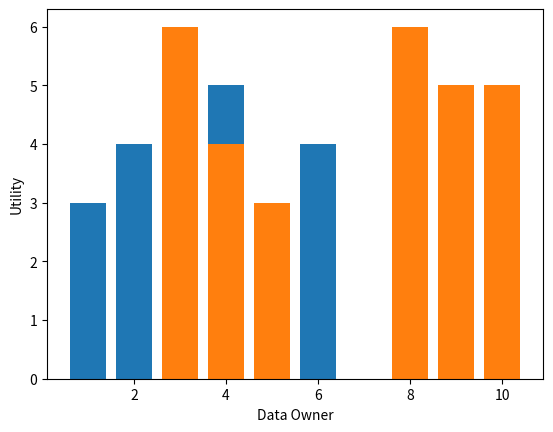
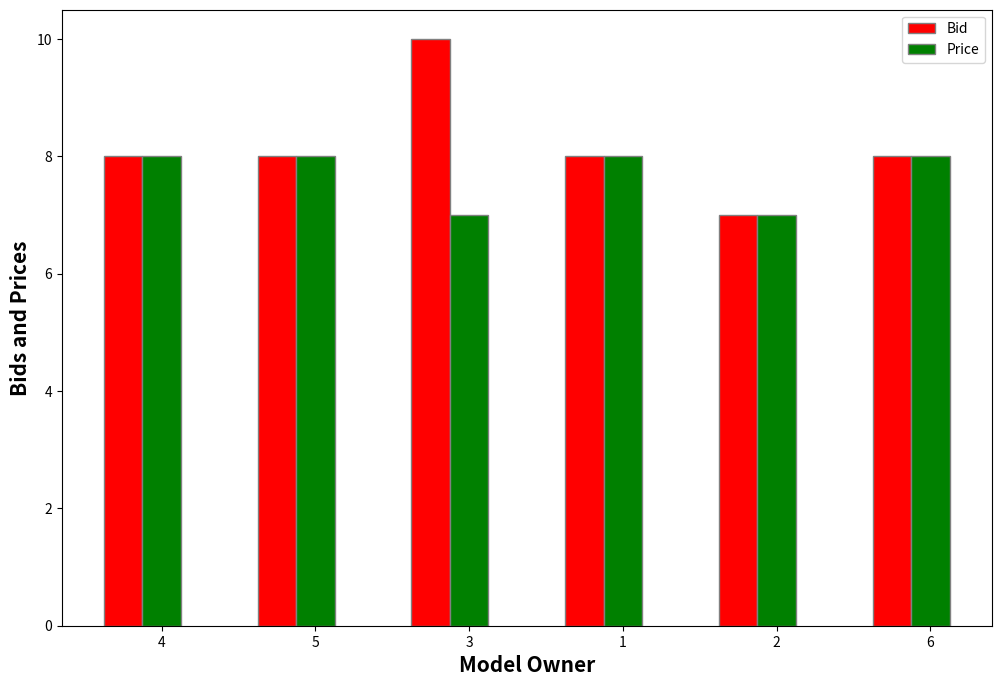
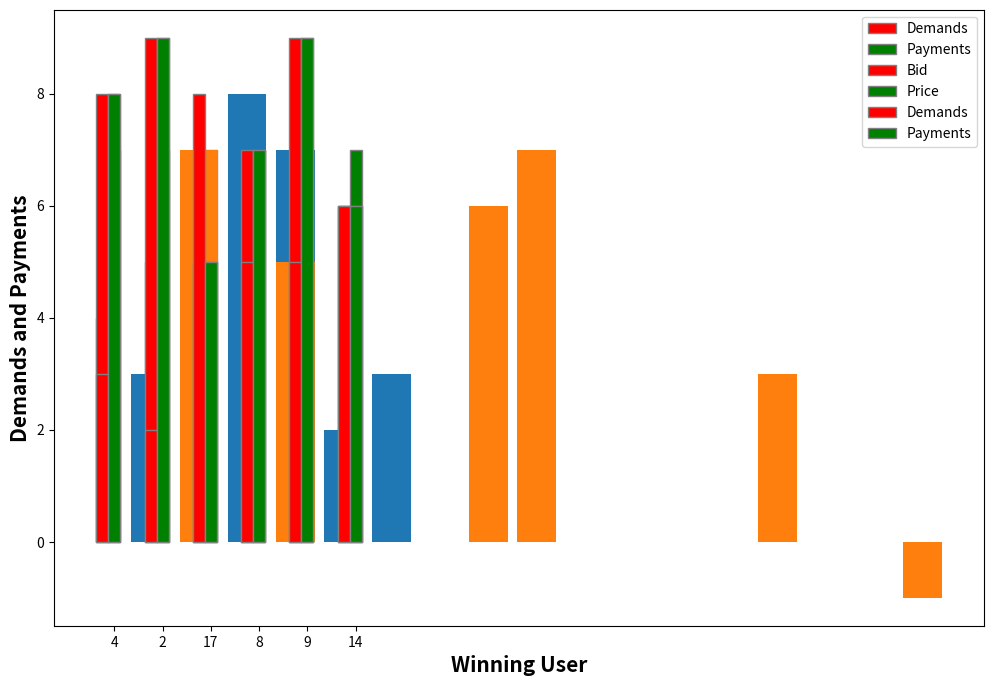

Write the Python code that produced these figures, in order.
#import sympy
import random
import statistics
import math
import time
# from matplotlib import *
import matplotlib.pyplot as plt

import numpy as np
# begin = time.time()
#Algorithm 1
# m = int(input("Enter no of model owners:"))
# n = int(input("Enter no of users:"))

m = random.randint(5,15)
n = random.randint(15,25)

D =[]
for i in range(n):
    # D.append((int(input("Enter Demand of User {}:".format(i+1)))))
    D.append(random.randint(2,10))

D.sort()
#print(D)

C = []
k = 0
for i in range(n):
    temp = []
    for j in range(m):
        # num = int(input("Enter bid of model owner {} for user {}:".format(j+1,i+1)))
        num = random.randint(0,10)
        k = max(k,num)
        temp.append(num)
    C.append(temp)

Cost = {}
for i in range(n):
    # Cost[i]=int(input("Enter Cost of user {}:".format(i)))
    Cost[i+1] = random.randint(1,D[i])

Val = {}
for i in range(m):
    # Val[i]=int(input("Enter Valuation of owner {}:".format(i)))
    Val[i+1] = random.randint(10,13)

rep = []
for k in range(m):
    # rep.append(float(input("Enter Reputation of Model Owner {}:".format(k+1))))
    rep.append(round(random.uniform(0,1), 2))
# or randomise above

p = math.ceil((n+1)/2)
x = p
# V = [[] for i in range(n)]
V = {}
Priority = {}
R = []
newuser = {}
newowner ={}
owneruser = {}
for i in range(n):
    V[i+1] = []
    temp = 0
    Priority[i+1] = []
    for j in range(m):
        if(C[i][j] > D[p] and D[i] <= D[p ]):
            #V.append(i+1,j+1)
            V[i+1].append(j+1)
            Priority[i+1].append(C[i][j]*rep[j])
            # Priority[i+1][j+1] = C[i][j]*rep[j]
            temp = 1
            x = min(x,C[i][j])
    if(temp):
            R.append(i+1)

for i in range(n):
    bidmax = 0
    index = 0
    for j in range(m):
        if(bidmax< C[i][j]):
            bidmax = C[i][j]
            index = j
    newuser[i+1] = bidmax
    owneruser[i+1] = index+1
userowner = {}
for te in owneruser:
    userowner[owneruser[te]]= []
for te in owneruser:
    userowner[owneruser[te]].append(te)




for te in userowner:
    bidmin  = 99999999999
    k = 0
    if len(userowner[te]) >= 1:
        index = 0
        for j in userowner[te]:
            # bidmin  = min(bidmin,C[j-1][te-1])
            # print(te)
            # print(j)
            if(bidmin>C[j-1][te-1]):
                bidmin = C[j-1][te-1]
                k = j
    userowner[te] = k
    newowner[te] = bidmin
    

    
hello = {}
finalmap2 = {}
for i in userowner:
    finalmap2[userowner[i]] = i
    hello[i] = C[userowner[i]-1][i-1]
# print(finalmap2)

#print(V)
#print(R)
#print(x)
#Algorithm 2 
X = {}
Y = R
P = {}#price by owner
Q = {}#payment of user


for i in Y:
    temp = x
    Q[i] = 0
    Q[i]+=temp
    T = V[i]
    prior = []
    for j in range(len(T)):
        prior.append(Priority[i][j])
    def delta(x):
        t = prior[T.index(x)]
        return t
    if (len(T) == 1):
        X[i] = T[0]
        P[X[i]] = temp
    else:
        T = sorted(T, key=delta)
        bid = []
        for j in T:
            bid.append(C[i-1][j-1])
        ma = 0
        if(prior[0]!=prior[1]):
            X[i] = T[0]
            P[X[i]] = min(C[i-1][T[0]-1],C[i-1][T[1]-1])
        else:
            for j in range(len(T)-1):
                if(prior[j] == prior[j+1]):
                    ma = max(ma,bid[j])
                    ma = max(ma,bid[j+1])
                else:
                    break
                X[i] = T[bid.index(ma)]
                P[X[i]] = C[i-1][X[i]-1]
    #print(T)

O = {} #Owner Mapping
G = {} 
for i in X:
    O[X[i]] = []
for i in X:
    O[X[i]].append(i)
    G[X[i]] = C[i-1][X[i]-1]

# Cost = {}
# for i in X:
#     # Cost[i]=int(input("Enter Cost of user {}:".format(i)))
#     Cost[i] = random.randint(1,D[i-1])

# Val = {}
# for i in O:
#     # Val[i]=int(input("Enter Valuation of owner {}:".format(i)))
#     Val[i] = random.randint(10,13)

#Algorithm 3
Owner = {}
userutil = {}
ownerutil = {}
for i in X:
    userutil[i] = Q[i] - Cost[i]

for i in O:
        ownerutil[i] = Val[i] - P[i]

newuserutil = {}
newownerutil = {}
for i in finalmap2:
    newuserutil[i] = newuser[i] - Cost[i]
for i in userowner:
    newownerutil[i] = Val[i] - newowner[i]

for i in O:
    Z = O[i]
    tempownerutil = []
    for j in Z:
        x = (C[j-1][i-1] - P[i])
        tempownerutil.append(x)
    def utility(x):
        t = tempownerutil[Z.index(x)]
        return t
    tempownerutil.sort(reverse=True)
    Z = sorted(Z,key=utility)
    if len(Z)==1:
        Owner[i] = Z[0]
    else:
        if(tempownerutil[0]!=tempownerutil[1]):
            Owner[i] = Z[0]
        else:
            l=0
            b=0
            for j in range(len(Z)-1):
                if (tempownerutil[j]==[j+1]):
                    b = j+1
                else:
                    break
            l = random.randint(0,b)
            Owner[i] = Z[b]
finalmap = {}
for i in Owner:
    finalmap[Owner[i]] = i



x_axis  = [i for i in ownerutil]
y_axis  = [ownerutil[i] for i in ownerutil]
plt.bar(x_axis,y_axis)
plt.xlabel('Model Owner')
plt.ylabel('Utility')
plt.show() 

x_axis = [i for i in finalmap]
y_axis = [userutil[i] for i in finalmap]
plt.bar(x_axis,y_axis)
plt.xlabel('Data Owner')
plt.ylabel('Utility')
plt.show()

barwidth = 0.25
fig = plt.subplots(figsize =(12, 8))
bids = [G[i] for i in G]
price = [P[i] for i in P]

br1 = np.arange(len(bids))
br2 = [i + barwidth for i in br1]
# print(br1)
# print(br2)
plt.bar(br1,bids,color='r',width=barwidth,edgecolor='grey',label='Bid')
plt.bar(br2,price,color='g',width=barwidth,edgecolor='grey',label='Price')

plt.xlabel('Model Owner',fontweight='bold',fontsize=15)
plt.ylabel('Bids and Prices',fontweight='bold',fontsize=15)
plt.xticks([r + barwidth for r in range(len(bids))],[r for r in G])

plt.legend()
plt.show()

#Payments and Demands of users
barwidth = 0.25
fig = plt.subplots(figsize =(12, 8))
dem = [D[i-1] for i in finalmap]
payme = [Q[i] for i in finalmap]

br1 = np.arange(len(dem))
br2 = [i + barwidth for i in br1]

plt.bar(br1,dem,color='r',width=barwidth,edgecolor='grey',label='Demands')
plt.bar(br2,payme,color='g',width=barwidth,edgecolor='grey',label='Payments')

plt.xlabel('Winning User',fontweight='bold',fontsize=15)
plt.ylabel('Demands and Payments',fontweight='bold',fontsize=15)
plt.xticks([r + barwidth for r in range(len(dem))],[r for r in finalmap])

plt.legend()
plt.show()

x_axis  = [i for i in newownerutil]
y_axis  = [newownerutil[i] for i in newownerutil]
plt.bar(x_axis,y_axis)
plt.xlabel('Model Owner')
plt.ylabel('Utility')
plt.show() 

x_axis  = [i for i in newuserutil]
y_axis  = [newuserutil[i] for i in newuserutil]
plt.bar(x_axis,y_axis)
plt.xlabel('User')
plt.ylabel('Utility')
plt.show() 

bids = [hello[i] for i in hello]
price = [newowner[i] for i in newowner]

br1 = np.arange(len(bids))
br2 = [i + barwidth for i in br1]
# print(br1)
# print(br2)
plt.bar(br1,bids,color='r',width=barwidth,edgecolor='grey',label='Bid')
plt.bar(br2,price,color='g',width=barwidth,edgecolor='grey',label='Price')

plt.xlabel('Model Owner',fontweight='bold',fontsize=15)
plt.ylabel('Bids and Prices',fontweight='bold',fontsize=15)
plt.xticks([r + barwidth for r in range(len(bids))],[r for r in hello])

plt.legend()
plt.show()

dem = [D[i-1] for i in finalmap2]
payme = [newuser[i] for i in finalmap2]

br1 = np.arange(len(dem))
br2 = [i + barwidth for i in br1]

plt.bar(br1,dem,color='r',width=barwidth,edgecolor='grey',label='Demands')
plt.bar(br2,payme,color='g',width=barwidth,edgecolor='grey',label='Payments')

plt.xlabel('Winning User',fontweight='bold',fontsize=15)
plt.ylabel('Demands and Payments',fontweight='bold',fontsize=15)
plt.xticks([r + barwidth for r in range(len(dem))],[r for r in finalmap2])

plt.legend()
plt.show()

